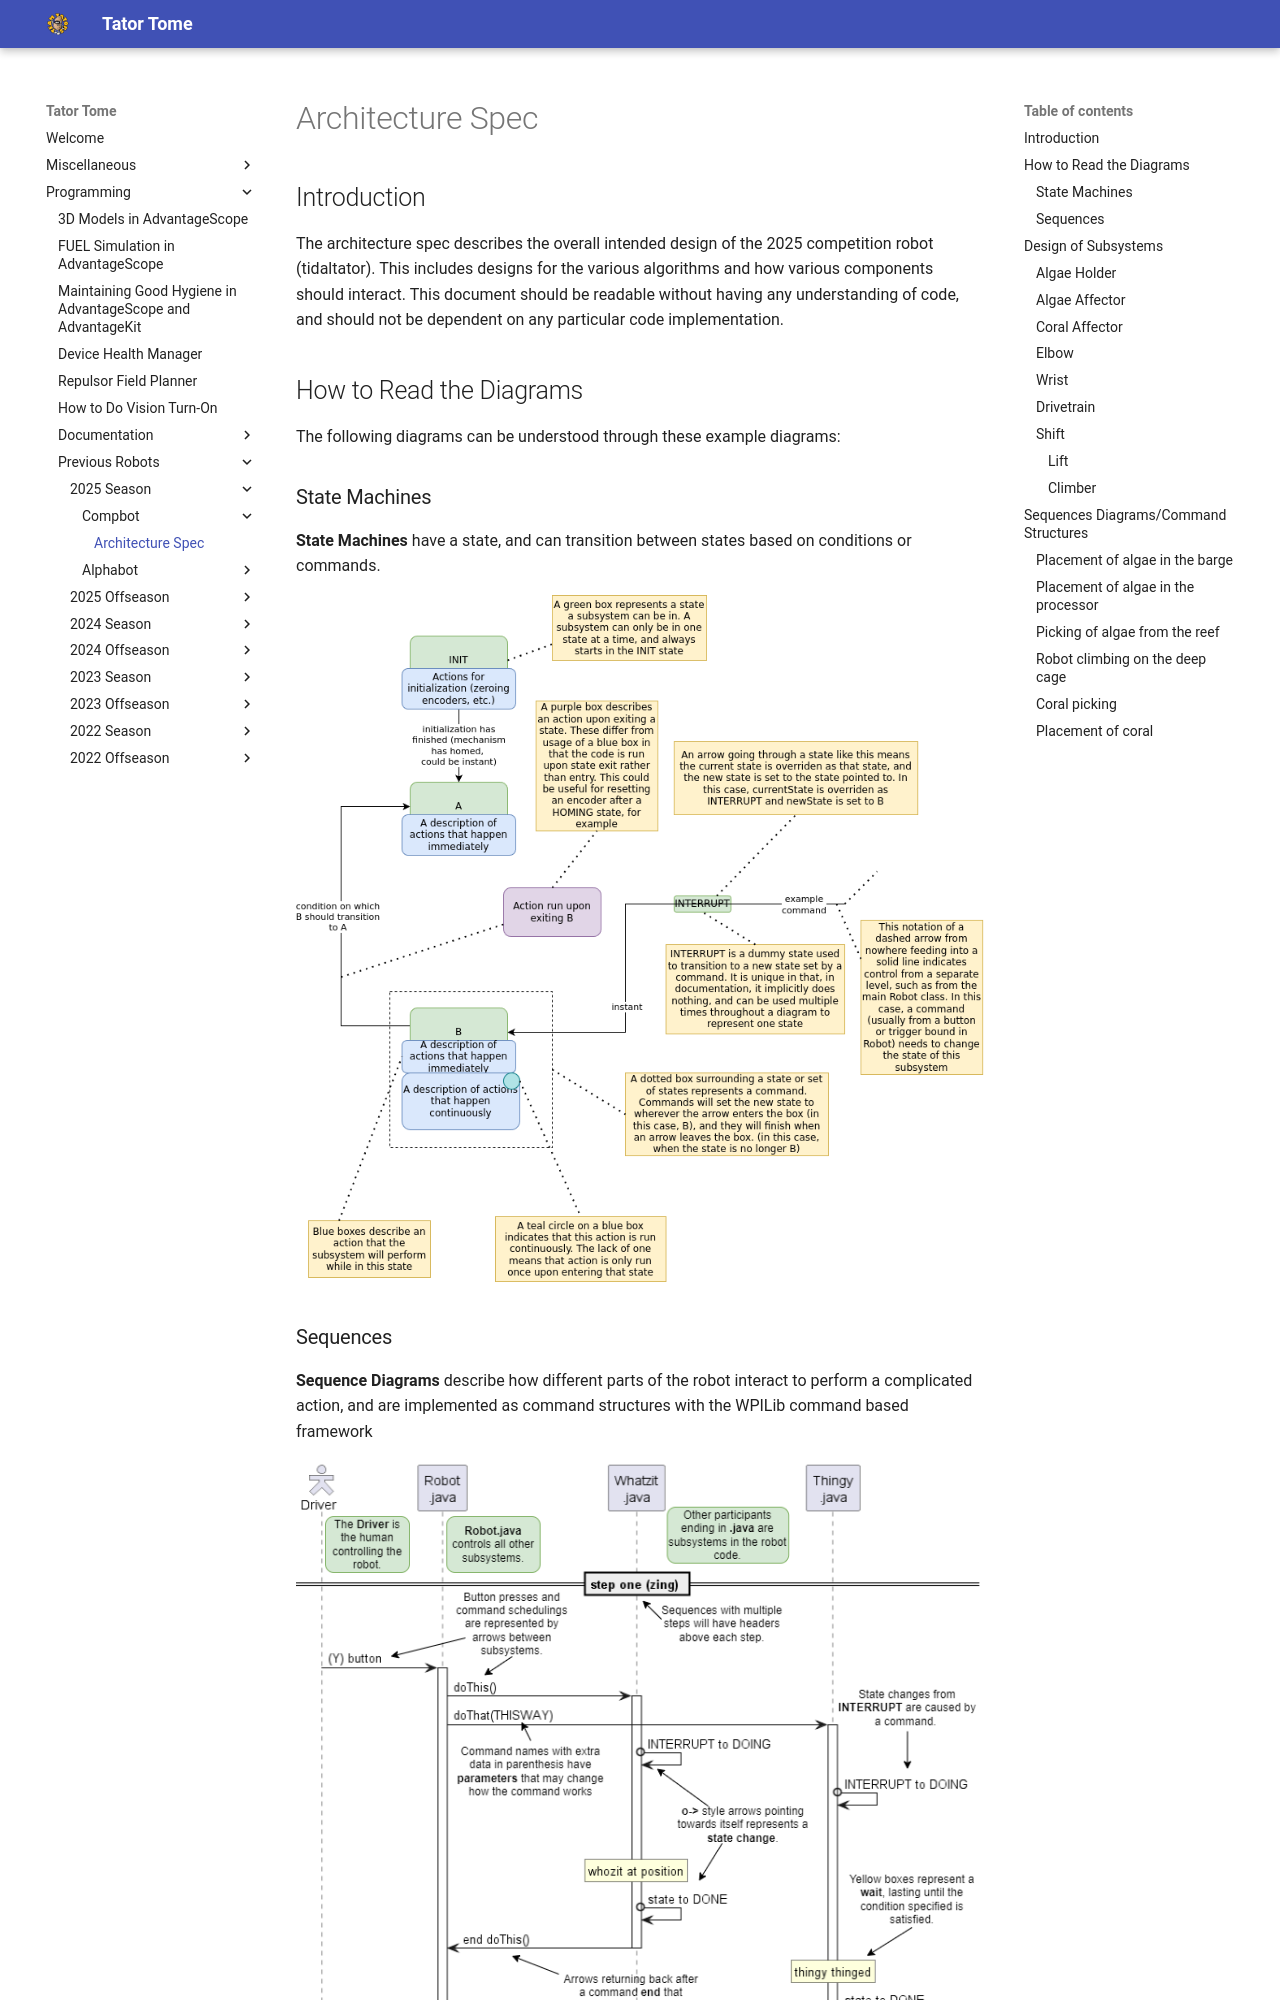

repository: Team2122/2122_TeamTators · page: Programming/Previous Robots/2025 Season/compbot/architecture/index.html · generator: mkdocs

# Architecture Spec

## Introduction

The architecture spec describes the overall intended design of the 2025 competition robot (tidaltator). This includes designs for the various algorithms and how various components should interact. This document should be readable without having any understanding of code, and should not be dependent on any particular code implementation.

## How to Read the Diagrams
The following diagrams can be understood through these example diagrams:
